Run: headless pygame with SDL's dummy video driver; simulated clock (each Clock.tick advances the game by its frame time, no real sleeping); random seed 0; keys injected as events and as key.get_pressed() state; no mouse input.
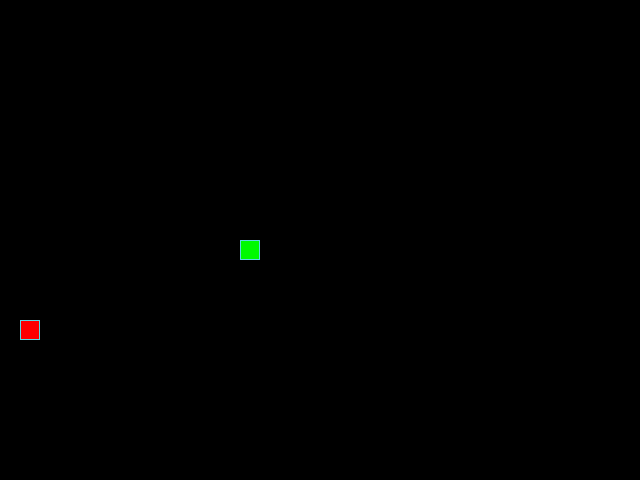
Frame 1 of 4 · flips 1–60 · no input
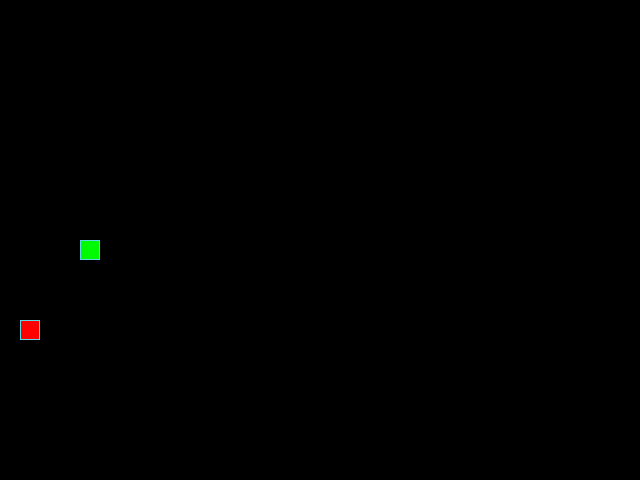
Frame 2 of 4 · flips 61–180 · tapped SPACE, RETURN · held RIGHT (→), D
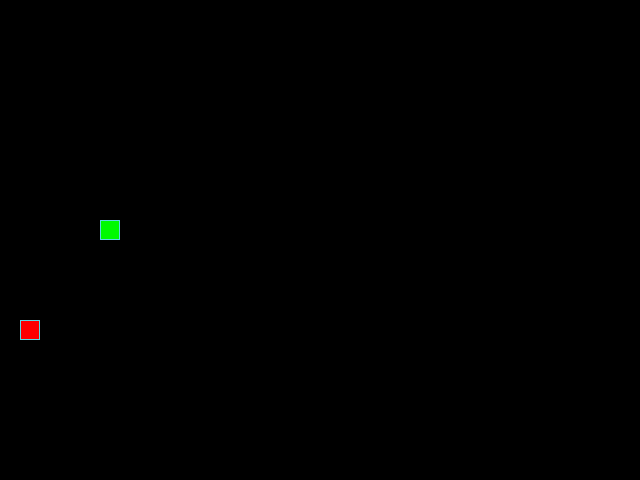
Frame 3 of 4 · flips 181–300 · held DOWN (↓), S
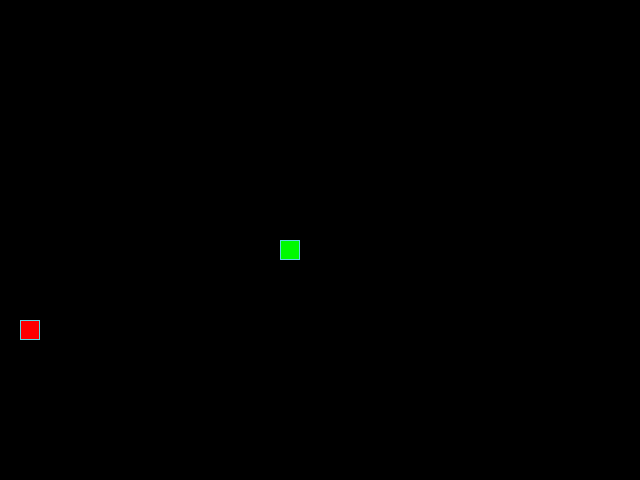
Frame 4 of 4 · flips 301–420 · held LEFT (←), A, UP (↑), W

The pygame program that drew these frames:

from random import randint, choice
import pygame

# Инициализация PyGame:
pygame.init()

# Константы для размеров поля и сетки:
SCREEN_WIDTH, SCREEN_HEIGHT = 640, 480
GRID_SIZE = 20  # РАЗМЕР СЕТКИ
GRID_WIDTH = SCREEN_WIDTH // GRID_SIZE  # ШИРИНА СЕТКИ 32
GRID_HEIGHT = SCREEN_HEIGHT // GRID_SIZE  # ВЫСОТА СЕТКИ 24

# Направления движения:
UP = (0, -1)
DOWN = (0, 1)
LEFT = (-1, 0)
RIGHT = (1, 0)

# Цвет фона - черный:
BOARD_BACKGROUND_COLOR = (0, 0, 0)

# Цвет границы ячейки
BORDER_COLOR = (93, 216, 228)

# Цвет яблока
APPLE_COLOR = (255, 0, 0)

# Цвет змейки
SNAKE_COLOR = (0, 255, 0)

# Скорость движения змейки:
SPEED = 10

# Настройка игрового окна:
screen = pygame.display.set_mode((SCREEN_WIDTH, SCREEN_HEIGHT), 0, 32)

# Заголовок окна игрового поля:
pygame.display.set_caption('Змейка')

# Настройка времени:
clock = pygame.time.Clock()


# Тут опишите все классы игры.
class GameObject:
    """Основной класс объекта"""

    def __init__(self, body_color=None):
        self.position = (
            (SCREEN_WIDTH // 2),
            (SCREEN_HEIGHT // 2)
        )
        self.body_color = body_color

    def draw(self):
        pass


class Apple(GameObject):
    """Класс яблока"""

    def __init__(self):
        super().__init__(body_color=APPLE_COLOR)
        self.randomize_position()

    def randomize_position(self):
        """Случайное расположение яблока
        и было расположено в пределах поля
        """
        while True:
            self.position = (
                randint(0, GRID_HEIGHT) * GRID_SIZE,
                randint(0, GRID_WIDTH) * GRID_SIZE
            )
            if 0 <= self.position[0] < SCREEN_WIDTH and 0 <= self.position[1] < SCREEN_HEIGHT:
                break

    def draw(self):
        rect = pygame.Rect(self.position, (GRID_SIZE, GRID_SIZE))
        pygame.draw.rect(screen, self.body_color, rect)
        pygame.draw.rect(screen, BORDER_COLOR, rect, 1)


class Snake(GameObject):
    """Класс змейки"""
    def __init__(self):
        super().__init__(body_color=SNAKE_COLOR)
        self.length = 1
        self.positions = [self.position]
        self.position = ((SCREEN_WIDTH // 2), (SCREEN_HEIGHT // 2))
        self.next_direction = None
        self.direction = RIGHT  # Направление движения
        self.next_position = None
        self.body_color = (0, 250, 0)  # Цвет змейки
        self.last = None  # Последняя позиция змейки

    def update_direction(self):
        """ Обновляет направление движения змейки"""
        if self.next_direction:
            self.direction = self.next_direction  # Направление движения
            self.next_direction = None

    def move(self):
        """Обновляет позицию змейки"""
        head_x, head_y = self.get_head_position()
        dx, dy = self.direction
        new_head_position = (
            (head_x + dx * GRID_SIZE) % SCREEN_WIDTH,
            (head_y + dy * GRID_SIZE) % SCREEN_HEIGHT
        )

        self.positions.insert(0, new_head_position)  # Добавляем голову в начало списка
        if len(self.positions) > self.length:
            self.positions.pop()  # Удаляем "хвост" из списка

    def draw(self):
        """Обрисовывает змейку на экране, затирая след """
        for position in self.positions[:-1]:
            rect = (pygame.Rect(position, (GRID_SIZE, GRID_SIZE)))
            pygame.draw.rect(screen, self.body_color, rect)
            pygame.draw.rect(screen, BORDER_COLOR, rect, 1)

        # Отрисовка головы змейки
        head_rect = pygame.Rect(self.positions[0], (GRID_SIZE, GRID_SIZE))
        pygame.draw.rect(screen, self.body_color, head_rect)
        pygame.draw.rect(screen, BORDER_COLOR, head_rect, 1)

        # Затирание последнего сегмента
        if self.last:
            last_rect = pygame.Rect(self.last, (GRID_SIZE, GRID_SIZE))
            pygame.draw.rect(screen, BOARD_BACKGROUND_COLOR, last_rect)

    def get_head_position(self):
        """Возвращает позицию головы змейки"""
        return self.positions[0]  # Позиция головы змейки

    def reset(self):
        """Сбрасывает змейку в начальное состояние после столкновения с собой"""
        self.length = 1
        self.positions = [(SCREEN_WIDTH // 2, SCREEN_HEIGHT // 2)]
        self.direction = choice([RIGHT, LEFT, UP, DOWN])  # Направление движения змейки


def handle_keys(game_object):
    for event in pygame.event.get():
        if event.type == pygame.QUIT:
            pygame.quit()
            raise SystemExit
        elif event.type == pygame.KEYDOWN:
            if event.key == pygame.K_UP and game_object.direction != DOWN:
                game_object.next_direction = UP
            elif event.key == pygame.K_DOWN and game_object.direction != UP:
                game_object.next_direction = DOWN
            elif event.key == pygame.K_LEFT and game_object.direction != RIGHT:
                game_object.next_direction = LEFT
            elif event.key == pygame.K_RIGHT and game_object.direction != LEFT:
                game_object.next_direction = RIGHT


def main():
    # Тут нужно создать экземпляры классов.
    pygame.init()

    apple = Apple()
    snake = Snake()

    while True:
        clock.tick(SPEED)  # скорость змейки
        snake.move()  # Обновляет позицию змейки
        handle_keys(snake)  # Обработка нажатий клавиш
        snake.update_direction()  # Обновляет направление движения
        snake.get_head_position()  # Обновляет позицию головы змейки
        head_position = snake.get_head_position()  # Позиция головы змейки

        if head_position == apple.position:
            if snake.length == 1:
                snake.length += 1
            snake.length += 1
            apple.randomize_position()
        if snake.get_head_position() in snake.positions[1:-1]:
            snake.reset()  # Сбрасывает змейку в начальное состояние после столкновения с собой
            apple.randomize_position()

        screen.fill(BOARD_BACKGROUND_COLOR)
        snake.draw()
        apple.draw()

        pygame.display.update()


if __name__ == '__main__':
    main()
